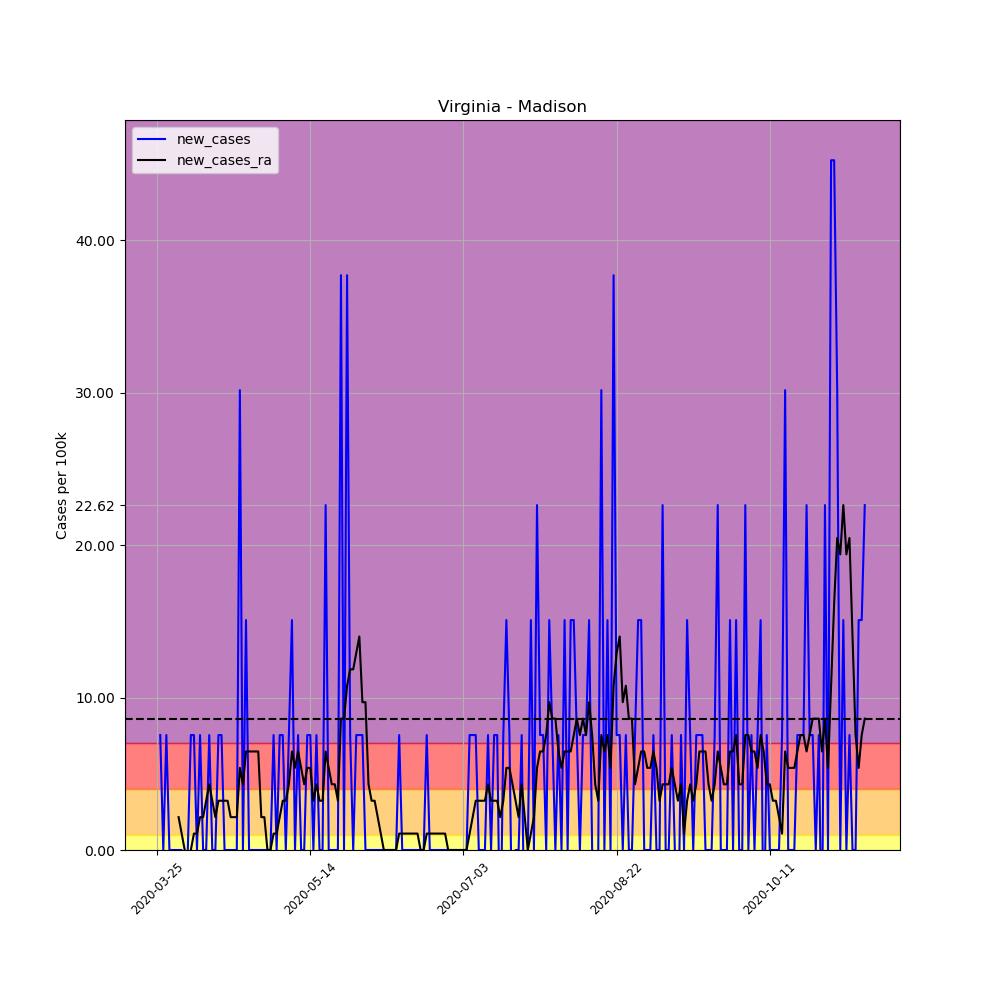

The file beside this chart, header and first rows:
, date, county, state, fips, cases, deaths, COUNTY, STNAME, CTYNAME, POPESTIMATE2019, per_100k, per_100k_ra, new_cases, new_cases_ra
355395, 2020-03-25, Madison, Virginia, 51113, 1, 0, 113, Virginia, Madison, 13261, 7.541, , , 
355396, 2020-03-26, Madison, Virginia, 51113, 2, 0, 113, Virginia, Madison, 13261, 15.08, , 7.541, 
355397, 2020-03-27, Madison, Virginia, 51113, 2, 0, 113, Virginia, Madison, 13261, 15.08, , 0.0, 
355398, 2020-03-28, Madison, Virginia, 51113, 3, 0, 113, Virginia, Madison, 13261, 22.62, , 7.541, 
355399, 2020-03-29, Madison, Virginia, 51113, 3, 0, 113, Virginia, Madison, 13261, 22.62, , 0.0, 
355400, 2020-03-30, Madison, Virginia, 51113, 3, 0, 113, Virginia, Madison, 13261, 22.62, , 0.0, 
355401, 2020-03-31, Madison, Virginia, 51113, 3, 0, 113, Virginia, Madison, 13261, 22.62, 18.31, 0.0, 
355402, 2020-04-01, Madison, Virginia, 51113, 3, 0, 113, Virginia, Madison, 13261, 22.62, 20.47, 0.0, 2.155
355403, 2020-04-02, Madison, Virginia, 51113, 3, 0, 113, Virginia, Madison, 13261, 22.62, 21.55, 0.0, 1.077
355404, 2020-04-03, Madison, Virginia, 51113, 2, 0, 113, Virginia, Madison, 13261, 15.08, 21.55, -7.541, 1.2688263138573217e-16
355405, 2020-04-04, Madison, Virginia, 51113, 2, 0, 113, Virginia, Madison, 13261, 15.08, 20.47, 0.0, -1.077
355406, 2020-04-05, Madison, Virginia, 51113, 3, 0, 113, Virginia, Madison, 13261, 22.62, 20.47, 7.541, 1.2688263138573217e-16
355407, 2020-04-06, Madison, Virginia, 51113, 4, 0, 113, Virginia, Madison, 13261, 30.16, 21.55, 7.541, 1.077
355408, 2020-04-07, Madison, Virginia, 51113, 4, 0, 113, Virginia, Madison, 13261, 30.16, 22.62, 0.0, 1.077
355409, 2020-04-08, Madison, Virginia, 51113, 5, 0, 113, Virginia, Madison, 13261, 37.7, 24.78, 7.541, 2.155
355410, 2020-04-09, Madison, Virginia, 51113, 5, 0, 113, Virginia, Madison, 13261, 37.7, 26.93, 0.0, 2.155
355411, 2020-04-10, Madison, Virginia, 51113, 5, 0, 113, Virginia, Madison, 13261, 37.7, 30.16, 0.0, 3.232
355412, 2020-04-11, Madison, Virginia, 51113, 6, 0, 113, Virginia, Madison, 13261, 45.25, 34.47, 7.541, 4.309
355413, 2020-04-12, Madison, Virginia, 51113, 6, 0, 113, Virginia, Madison, 13261, 45.25, 37.7, 0.0, 3.232
355414, 2020-04-13, Madison, Virginia, 51113, 6, 0, 113, Virginia, Madison, 13261, 45.25, 39.86, 0.0, 2.155
355415, 2020-04-14, Madison, Virginia, 51113, 7, 0, 113, Virginia, Madison, 13261, 52.79, 43.09, 7.541, 3.232
355416, 2020-04-15, Madison, Virginia, 51113, 8, 0, 113, Virginia, Madison, 13261, 60.33, 46.32, 7.541, 3.232
355417, 2020-04-16, Madison, Virginia, 51113, 8, 0, 113, Virginia, Madison, 13261, 60.33, 49.55, 0.0, 3.232
355418, 2020-04-17, Madison, Virginia, 51113, 8, 0, 113, Virginia, Madison, 13261, 60.33, 52.79, 0.0, 3.232
355419, 2020-04-18, Madison, Virginia, 51113, 8, 0, 113, Virginia, Madison, 13261, 60.33, 54.94, 0.0, 2.155
355420, 2020-04-19, Madison, Virginia, 51113, 8, 0, 113, Virginia, Madison, 13261, 60.33, 57.1, 0.0, 2.155
355421, 2020-04-20, Madison, Virginia, 51113, 8, 0, 113, Virginia, Madison, 13261, 60.33, 59.25, 0.0, 2.155
355422, 2020-04-21, Madison, Virginia, 51113, 12, 0, 113, Virginia, Madison, 13261, 90.49, 64.64, 30.16, 5.386
355423, 2020-04-22, Madison, Virginia, 51113, 12, 0, 113, Virginia, Madison, 13261, 90.49, 68.95, 0.0, 4.309
355424, 2020-04-23, Madison, Virginia, 51113, 14, 0, 113, Virginia, Madison, 13261, 105.6, 75.41, 15.08, 6.464
355425, 2020-04-24, Madison, Virginia, 51113, 14, 0, 113, Virginia, Madison, 13261, 105.6, 81.87, 0.0, 6.464
355426, 2020-04-25, Madison, Virginia, 51113, 14, 0, 113, Virginia, Madison, 13261, 105.6, 88.34, 0.0, 6.464
355427, 2020-04-26, Madison, Virginia, 51113, 14, 0, 113, Virginia, Madison, 13261, 105.6, 94.8, 0.0, 6.464
355428, 2020-04-27, Madison, Virginia, 51113, 14, 0, 113, Virginia, Madison, 13261, 105.6, 101.3, 0.0, 6.464
355429, 2020-04-28, Madison, Virginia, 51113, 14, 0, 113, Virginia, Madison, 13261, 105.6, 103.4, 0.0, 2.155
355430, 2020-04-29, Madison, Virginia, 51113, 14, 0, 113, Virginia, Madison, 13261, 105.6, 105.6, 0.0, 2.155
355431, 2020-04-30, Madison, Virginia, 51113, 14, 0, 113, Virginia, Madison, 13261, 105.6, 105.6, 0.0, 0.0
355432, 2020-05-01, Madison, Virginia, 51113, 14, 0, 113, Virginia, Madison, 13261, 105.6, 105.6, 0.0, 0.0
355433, 2020-05-02, Madison, Virginia, 51113, 15, 0, 113, Virginia, Madison, 13261, 113.1, 106.7, 7.541, 1.077
355434, 2020-05-03, Madison, Virginia, 51113, 15, 0, 113, Virginia, Madison, 13261, 113.1, 107.7, 0.0, 1.077
355435, 2020-05-04, Madison, Virginia, 51113, 16, 1, 113, Virginia, Madison, 13261, 120.7, 109.9, 7.541, 2.155
355436, 2020-05-05, Madison, Virginia, 51113, 17, 1, 113, Virginia, Madison, 13261, 128.2, 113.1, 7.541, 3.232
355437, 2020-05-06, Madison, Virginia, 51113, 17, 1, 113, Virginia, Madison, 13261, 128.2, 116.3, 0.0, 3.232
355438, 2020-05-07, Madison, Virginia, 51113, 18, 1, 113, Virginia, Madison, 13261, 135.7, 120.7, 7.541, 4.309
355439, 2020-05-08, Madison, Virginia, 51113, 20, 1, 113, Virginia, Madison, 13261, 150.8, 127.1, 15.08, 6.464
355440, 2020-05-09, Madison, Virginia, 51113, 20, 1, 113, Virginia, Madison, 13261, 150.8, 132.5, 0.0, 5.386
355441, 2020-05-10, Madison, Virginia, 51113, 21, 1, 113, Virginia, Madison, 13261, 158.4, 139, 7.541, 6.464
355442, 2020-05-11, Madison, Virginia, 51113, 21, 1, 113, Virginia, Madison, 13261, 158.4, 144.4, 0.0, 5.386
355443, 2020-05-12, Madison, Virginia, 51113, 21, 1, 113, Virginia, Madison, 13261, 158.4, 148.7, 0.0, 4.309
355444, 2020-05-13, Madison, Virginia, 51113, 22, 1, 113, Virginia, Madison, 13261, 165.9, 154.1, 7.541, 5.386
355445, 2020-05-14, Madison, Virginia, 51113, 23, 1, 113, Virginia, Madison, 13261, 173.4, 159.4, 7.541, 5.386
355446, 2020-05-15, Madison, Virginia, 51113, 23, 1, 113, Virginia, Madison, 13261, 173.4, 162.7, 0.0, 3.232
355447, 2020-05-16, Madison, Virginia, 51113, 24, 1, 113, Virginia, Madison, 13261, 181, 167, 7.541, 4.309
355448, 2020-05-17, Madison, Virginia, 51113, 24, 1, 113, Virginia, Madison, 13261, 181, 170.2, 0.0, 3.232
355449, 2020-05-18, Madison, Virginia, 51113, 24, 1, 113, Virginia, Madison, 13261, 181, 173.4, 0.0, 3.232
355450, 2020-05-19, Madison, Virginia, 51113, 27, 1, 113, Virginia, Madison, 13261, 203.6, 179.9, 22.62, 6.464
355451, 2020-05-20, Madison, Virginia, 51113, 27, 1, 113, Virginia, Madison, 13261, 203.6, 185.3, 0.0, 5.386
355452, 2020-05-21, Madison, Virginia, 51113, 27, 1, 113, Virginia, Madison, 13261, 203.6, 189.6, 0.0, 4.309
355453, 2020-05-22, Madison, Virginia, 51113, 27, 1, 113, Virginia, Madison, 13261, 203.6, 193.9, 0.0, 4.309
355454, 2020-05-23, Madison, Virginia, 51113, 27, 1, 113, Virginia, Madison, 13261, 203.6, 197.1, 0.0, 3.232
... 172 more rows
